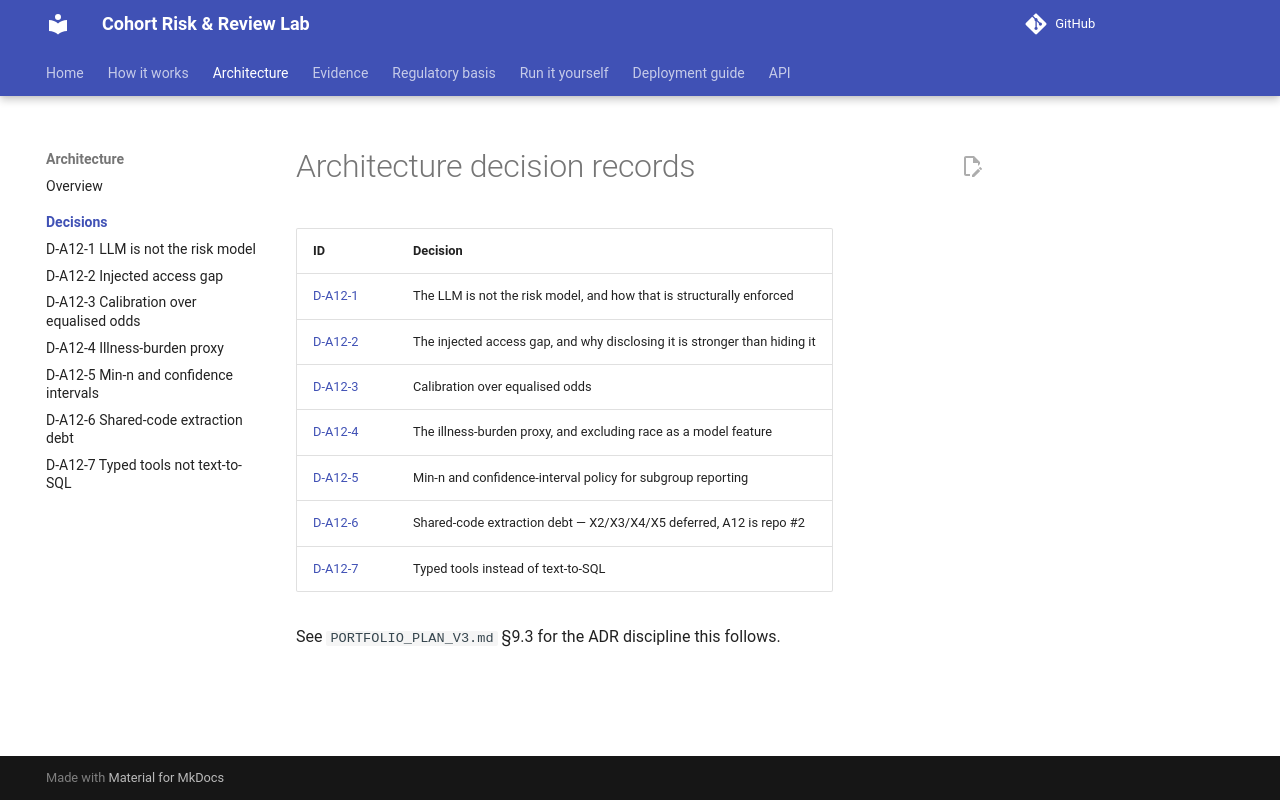

repository: zarreh/cohort_risk_lab · page: architecture/decisions/index.html · generator: mkdocs

# Architecture decision records

| ID | Decision |
|---|---|
| [D-A12-1](D-A12-1-llm-is-not-the-risk-model.md) | The LLM is not the risk model, and how that is structurally enforced |
| [D-A12-2](D-A12-2-injected-access-gap.md) | The injected access gap, and why disclosing it is stronger than hiding it |
| [D-A12-3](D-A12-3-calibration-over-equalised-odds.md) | Calibration over equalised odds |
| [D-A12-4](D-A12-4-illness-burden-proxy.md) | The illness-burden proxy, and excluding race as a model feature |
| [D-A12-5](D-A12-5-min-n-confidence-intervals.md) | Min-n and confidence-interval policy for subgroup reporting |
| [D-A12-6](D-A12-6-shared-code-extraction-debt.md) | Shared-code extraction debt — X2/X3/X4/X5 deferred, A12 is repo #2 |
| [D-A12-7](D-A12-7-typed-tools-not-text-to-sql.md) | Typed tools instead of text-to-SQL |

See `PORTFOLIO_PLAN_V3.md` §9.3 for the ADR discipline this follows.
